Run: headless pygame with SDL's dummy video driver; simulated clock (each Clock.tick advances the game by its frame time, no real sleeping); random seed 0; keys injected as events and as key.get_pressed() state; no mouse input.
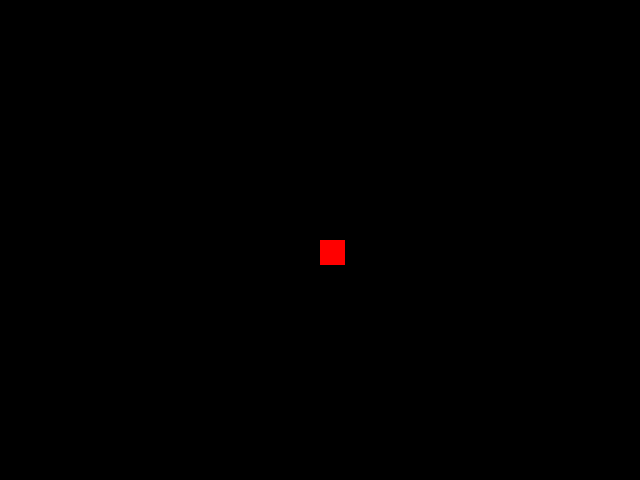
Frame 1 of 4 · flips 1–60 · no input
Frame 2 of 4 · flips 61–180 · tapped SPACE, RETURN · held RIGHT (→), D · screen unchanged from frame 1, image omitted
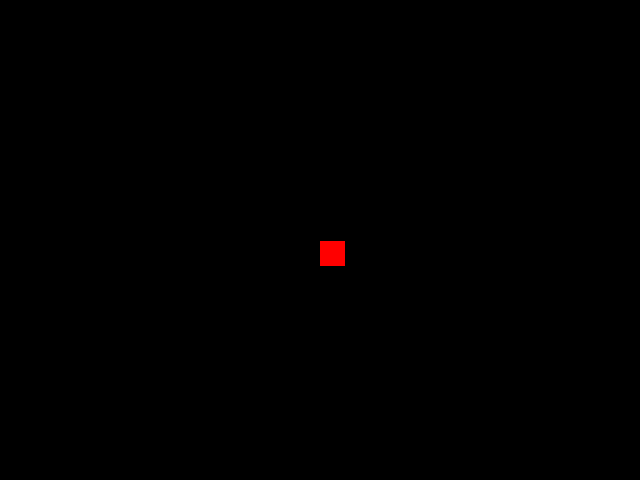
Frame 3 of 4 · flips 181–300 · held DOWN (↓), S
Frame 4 of 4 · flips 301–420 · held LEFT (←), A, UP (↑), W · screen same as frame 1, image omitted

The pygame program that drew these frames:

import pygame
# -- Global Constants

# -- Colours
BLACK = (0,0,0)
WHITE = (255,255,255)
BLUE = (50,50,255)
YELLOW = (255,255,0)
RED = (255,0,0)

# -- Initialise PyGame
pygame.init()

# -- Manages how fast screen refreshes

clock = pygame.time.Clock()


# -- Blank Screen
size = (640,480)
screen = pygame.display.set_mode(size)

# -- Title of new window/screen
pygame.display.set_caption("My First Flipbook")

game_over = False
block_x = size[0]//2
block_y = size[1]//2

### -- Game Loop
while not game_over:
    # -- User input and controls
    for event in pygame.event.get():
        if event.type == pygame.QUIT:
            game_over = True
        elif event.type == pygame.KEYDOWN:
            if event.key == pygame.K_UP:
                block_y = block_y - 1
            elif event.key == pygame.K_DOWN:
                block_y = block_y + 1
            #End If
        #End If
    #Next event

            
    # -- Game logic goes after this comment
    
    # -- Screen background is BLACK
    screen.fill (BLACK)

    # -- Draw here

    # Make the mouse pointer appear in the middle of the square...
    pygame.draw.rect(screen, RED, (block_x, block_y, 25, 25))


    # -- flip display to reveal new position of objects
    pygame.display.flip()

    # - The clock ticks over
    clock.tick(60)

#End While - End of game loop

pygame.quit()
